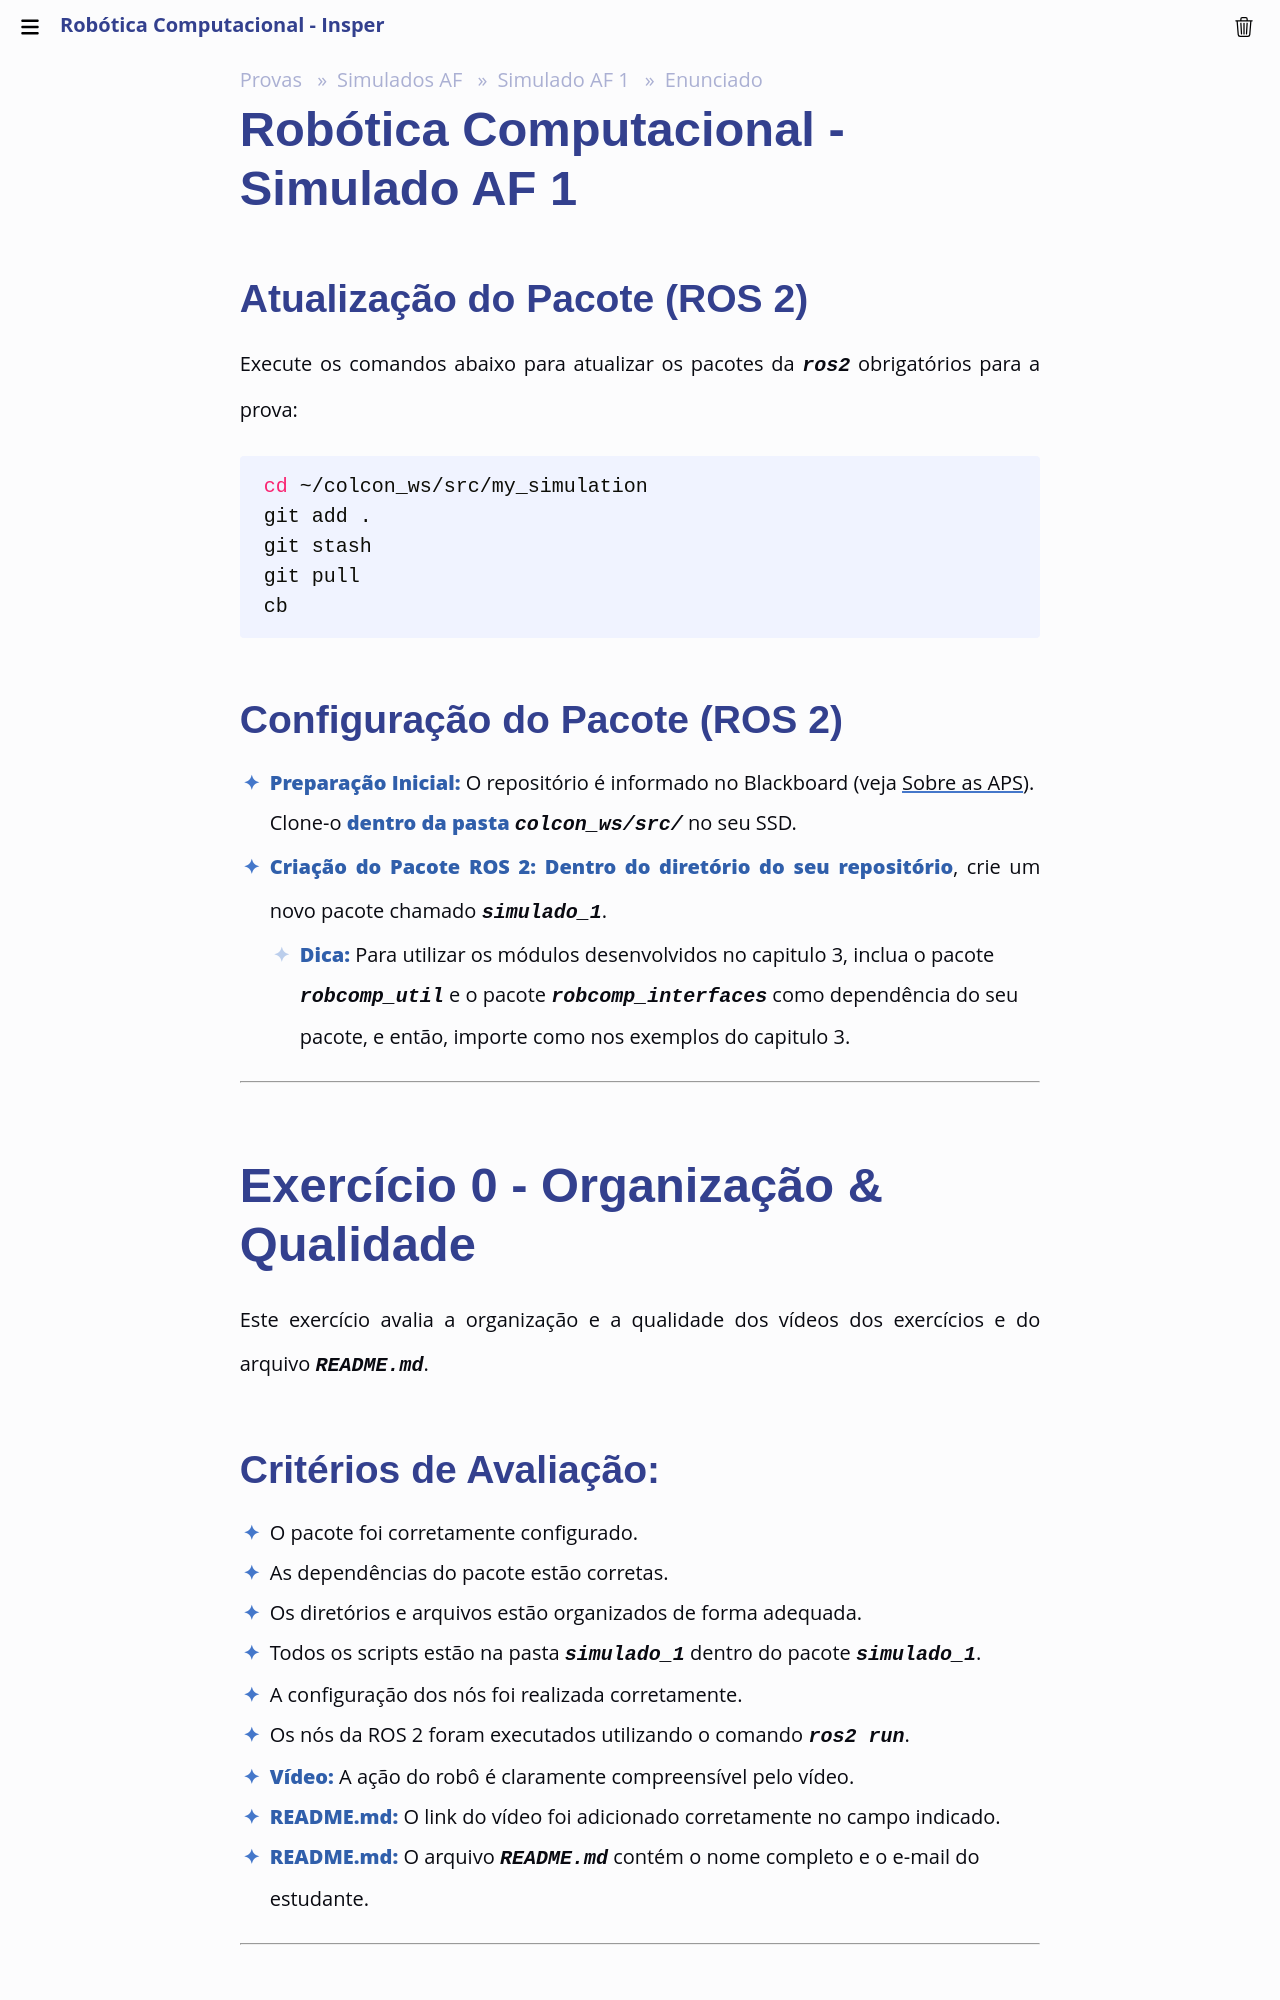

repository: Insper/robotica-computacional · page: simulados/af_1/enunciado/index.html · generator: mkdocs

# Robótica Computacional - Simulado AF 1

## Atualização do Pacote (ROS 2)

Execute os comandos abaixo para atualizar os pacotes da `ros2` obrigatórios para a prova:

```bash
cd ~/colcon_ws/src/my_simulation
git add .
git stash
git pull
cb
```

## Configuração do Pacote (ROS 2)

- **Preparação Inicial:** O repositório é informado no Blackboard (veja [Sobre as APS](https://insper.github.io/robotica-computacional/aps/)). Clone-o **dentro da pasta** `colcon_ws/src/` no seu SSD.
- **Criação do Pacote ROS 2:** **Dentro do diretório do seu repositório**, crie um novo pacote chamado `simulado_1`.

    - **Dica:** Para utilizar os módulos desenvolvidos no capitulo 3, inclua o pacote `robcomp_util` e o pacote `robcomp_interfaces` como dependência do seu pacote, e então, importe como nos exemplos do capitulo 3.

---

# Exercício 0 - Organização & Qualidade
Este exercício avalia a organização e a qualidade dos vídeos dos exercícios e do arquivo `README.md`.

## Critérios de Avaliação:
* O pacote foi corretamente configurado.
* As dependências do pacote estão corretas.
* Os diretórios e arquivos estão organizados de forma adequada.
* Todos os scripts estão na pasta `simulado_1` dentro do pacote `simulado_1`.
* A configuração dos nós foi realizada corretamente.
* Os nós da ROS 2 foram executados utilizando o comando `ros2 run`.
* **Vídeo:** A ação do robô é claramente compreensível pelo vídeo.
* **README.md:** O link do vídeo foi adicionado corretamente no campo indicado.
* **README.md:** O arquivo `README.md` contém o nome completo e o e-mail do estudante.
---
